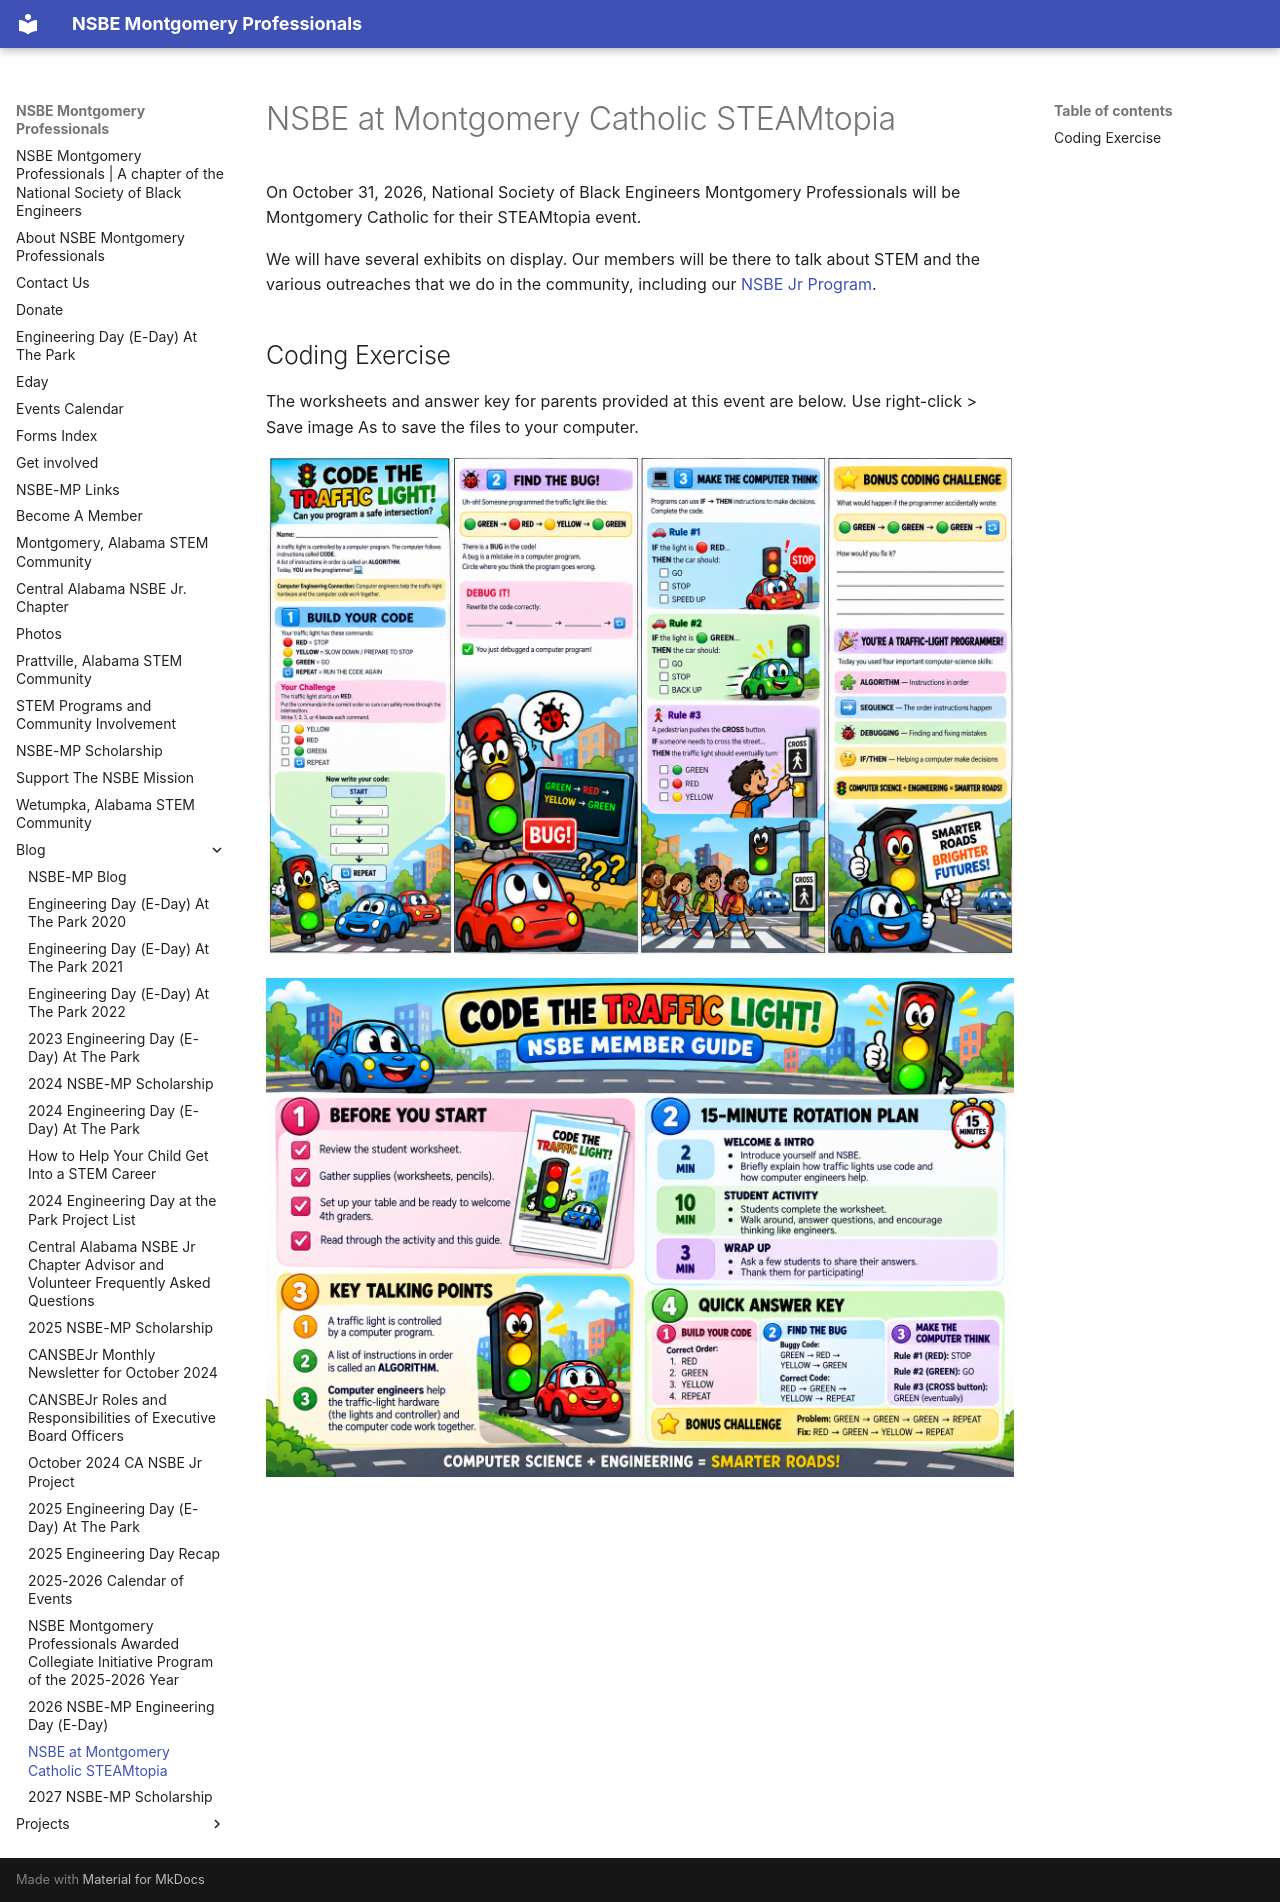

repository: almostengr/nsbe-mp.org · page: blog/2026.10.31-traffic-light-coding/index.html · generator: mkdocs

---
title: NSBE at Montgomery Catholic STEAMtopia
---

On October 31, 2026, National Society of Black Engineers Montgomery 
Professionals will be Montgomery Catholic for their STEAMtopia event.

We will have several exhibits on display. Our members will be there to 
talk about STEM and the various outreaches that we do in the community, 
including our [NSBE Jr Program](/nsbejr). 

## Coding Exercise

The worksheets and answer key for parents provided 
at this event are below. 
Use right-click > Save image As  to save the files to your computer.

![Colorful Traffic Light Coding Worksheet](/blog/trafficLightCodingWorksheet.png)

![Traffic Light Coding Instructor Guide](/blog/trafficLightCodingInstructionGuide.png)
